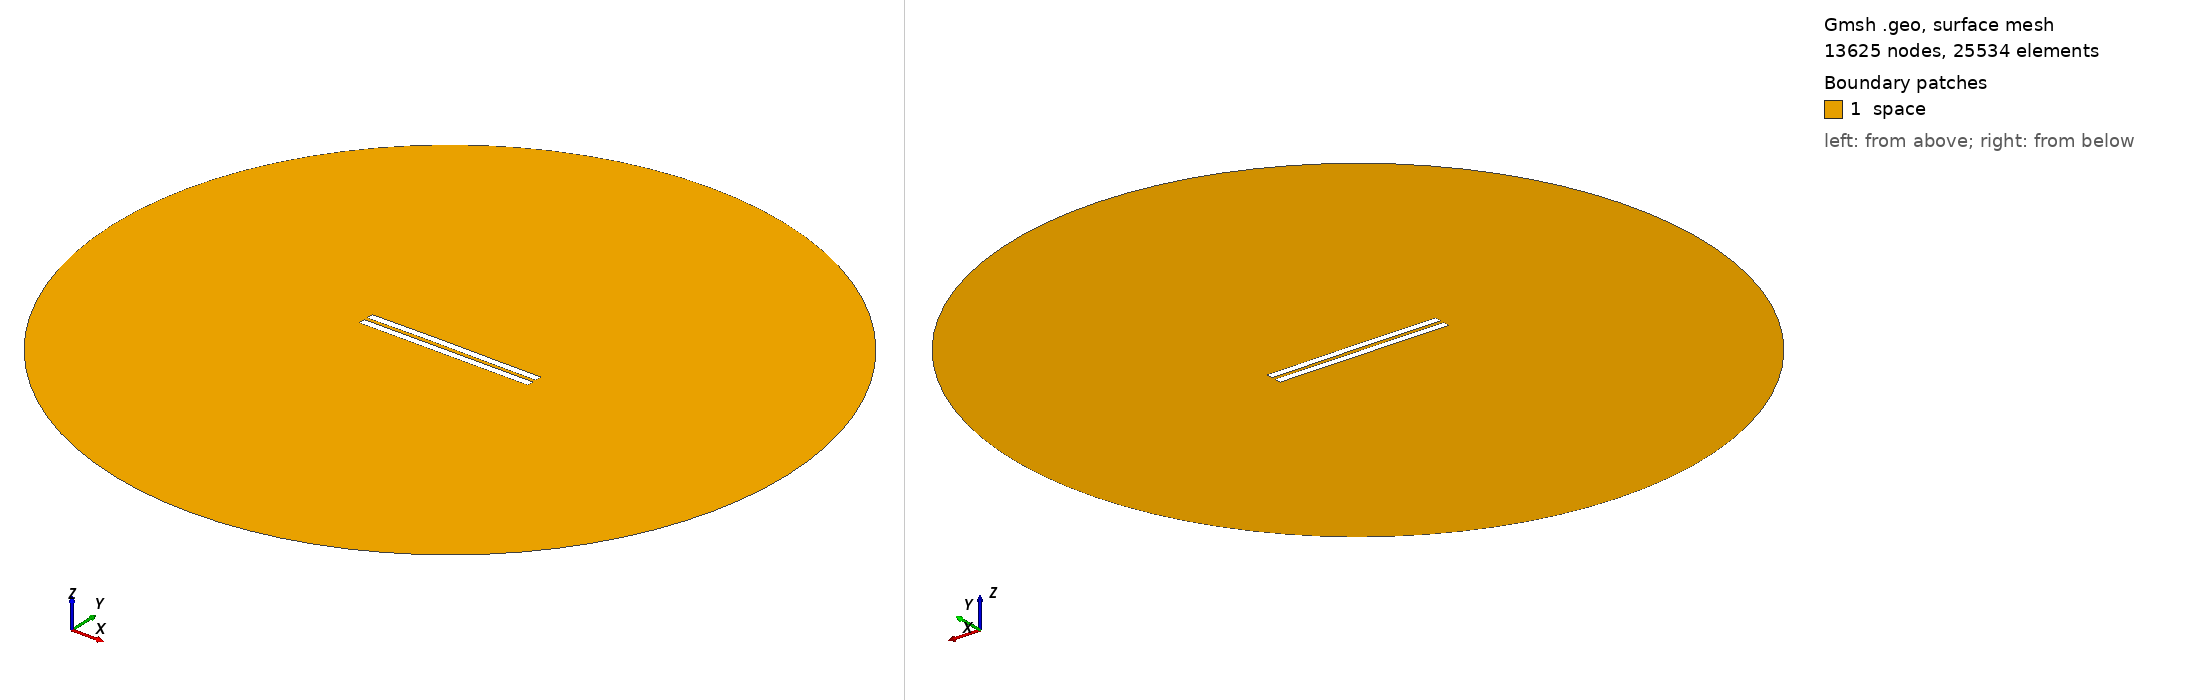

Gmsh geometry script, surface-meshed: 13625 nodes, 25534 surface elements. Boundary patches (legend numbers): 1 space. Left view from above one corner, right view from below the opposite corner. Legend entries are the model's physical surfaces. The drawing asked Gmsh for element sizes between 1% and 20% of the model's largest extent; the script's own settings can give other sizes.

=== 2368.geo (drawn) ===
//---------------------------------------
// Geometry kernel
//---------------------------------------

SetFactory("OpenCASCADE");



//---------------------------------------
// Parameters of the geometry
//---------------------------------------

// Overetch of the upper plate
overetch = 0.0;

// Distance between the plates
distance = 2.25;

// Discretization over the x axis (for the deformation)
nx = 50; 

// Length of the plate
L = 100 - overetch; 

// Number of modes
n = 4; 

// 1st mode coefficient
coeff(1) = 0.07499999999999998;
beta(1) = 0.596864 * 3.1415926535 / L;

// 2nd mode coefficient
coeff(2) = 0.15;
beta(2) = 1.49418 * 3.1415926535 / L;

// 3rd mode coefficient
coeff(3) = 0.07499999999999998;
beta(3) = 2.50025 * 3.1415926535 / L;

// 4th mode coefficient
coeff(4) = 0.0;
beta(4) = 3.49999 * 3.1415926535 / L;



//---------------------------------------
// Upper plate (deformed rectangle)
//---------------------------------------

// Coordiantes of the upper plate
xmin = -50;
xmax = 50 - overetch;

// Height of the upper plate
yheight = 4 - 2 * overetch;

// Indexes of the points
UpperID[] = {};
LowerID[] = {};
LeftID[] = {};
RightID[] = {};

// Point index
p = 1;

// Horizontal edges
For i In {1:nx}
    x = xmin + (i-1)*(xmax - xmin)/(nx-1);

    y_bottom = distance / 2 + overetch;
    For j In {1:n}
        C = (Cosh(beta(j)*L) + Cos(beta(j)*L)) / (Sinh(beta(j)*L) + Sin(beta(j)*L));
        y_bottom  = y_bottom + coeff(j) * (Cosh(beta(j)*(x+50)) - Cos(beta(j)*(x+50)) - C * (Sinh(beta(j)*(x+50)) - Sin(beta(j)*(x+50))));
    EndFor

    y_top = y_bottom + yheight;

    Point(p) = {x, y_top, 0, 1.0};
    UpperID[i] = p;
    p = p + 1;

    Point(p) = {x, y_bottom, 0, 1.0};
    LowerID[i] = p;
    p = p + 1;
EndFor

// Create point lists
UpperPts[] = {}; LowerPts[] = {};
For i In {1:nx}
  UpperPts[] += {UpperID[i]};
  LowerPts[] += {LowerID[i]};
EndFor

// Build splines
Spline(1) = {UpperPts[]};
Spline(2) = {LowerPts[]};
Line(3) = {LowerPts[nx-1], UpperPts[nx-1]};
Line(4) = {LowerPts[0], UpperPts[0]};

// Build the plane surface
Curve Loop(1) = {2, 3, -1, -4};
Plane Surface(1) = {1};



//---------------------------------------
// Lower plate (rectangle)
//---------------------------------------

// Vertices
Point(1001) = {-50, -1, 0, 1.0};
Point(1002) = { 50, -1, 0, 1.0};
Point(1003) = { 50,  -5, 0, 1.0};
Point(1004) = {-50,  -5, 0, 1.0};

// Edges
Line(5) = {1001, 1002};
Line(6) = {1002, 1003};
Line(7) = {1003, 1004};
Line(8) = {1004, 1001};

// Plane surface
Line Loop(2) = {5, 6, 7, 8};
Plane Surface(2) = {2}; 



//---------------------------------------
// Outer (fictious) boundary
//---------------------------------------

// Points
Point(1005) = {0, 0, 0};       // Center
Point(1006) = {200, 0, 0};     // Start point
Point(1007) = {0, 200, 0};     // 90 degrees
Point(1008) = {-200, 0, 0};    // 180 degrees
Point(1009) = {0, -200, 0};    // 270 degrees

// Circle arcs (each needs start, center, end)
Circle(9) = {1006, 1005, 1007};
Circle(10) = {1007, 1005, 1008};
Circle(11) = {1008, 1005, 1009};
Circle(12) = {1009, 1005, 1006};

// Plane surface for the entire domain
Curve Loop(3) = {9, 10, 11, 12};
Surface(3) = {3};

// Subtract the plates from the whole domain to obtain the actual domain where we want to solve the equations
BooleanDifference{ Surface{3}; Delete; }{ Surface{1}; Surface{2}; Delete; }




//---------------------------------------
// Transfinite Lines/Curves
//---------------------------------------

// Set the number of points on the boundaries
r = 7;

// Plates
Transfinite Curve {1, 2} = 50*r Using Progression 1;
Transfinite Curve {3, 4} = 2*r Using Progression 1;
Transfinite Line {5, 7} = 50*r Using Progression 1;
Transfinite Line {6, 8} = 2*r Using Progression 1;

// Outer boundary
Transfinite Line {9, 10, 11, 12} = 20 Using Progression 1;



//---------------------------------------
// Physical groups
//---------------------------------------                

// Physical curves (boundaries)
Physical Line("force_segment", 10) = {2};
Physical Line("upper_plate", 11) = {1, 3, 4};
Physical Line("lower_plate", 12) = {5, 6, 7, 8};
Physical Line("boundary", 20) = {9, 10, 11, 12};

// Physical Surfaces
Physical Surface("space", 30) = {3};



//---------------------------------------
// 6. Generate the Mesh
//---------------------------------------

// 2D mesh generation
Mesh 2;
